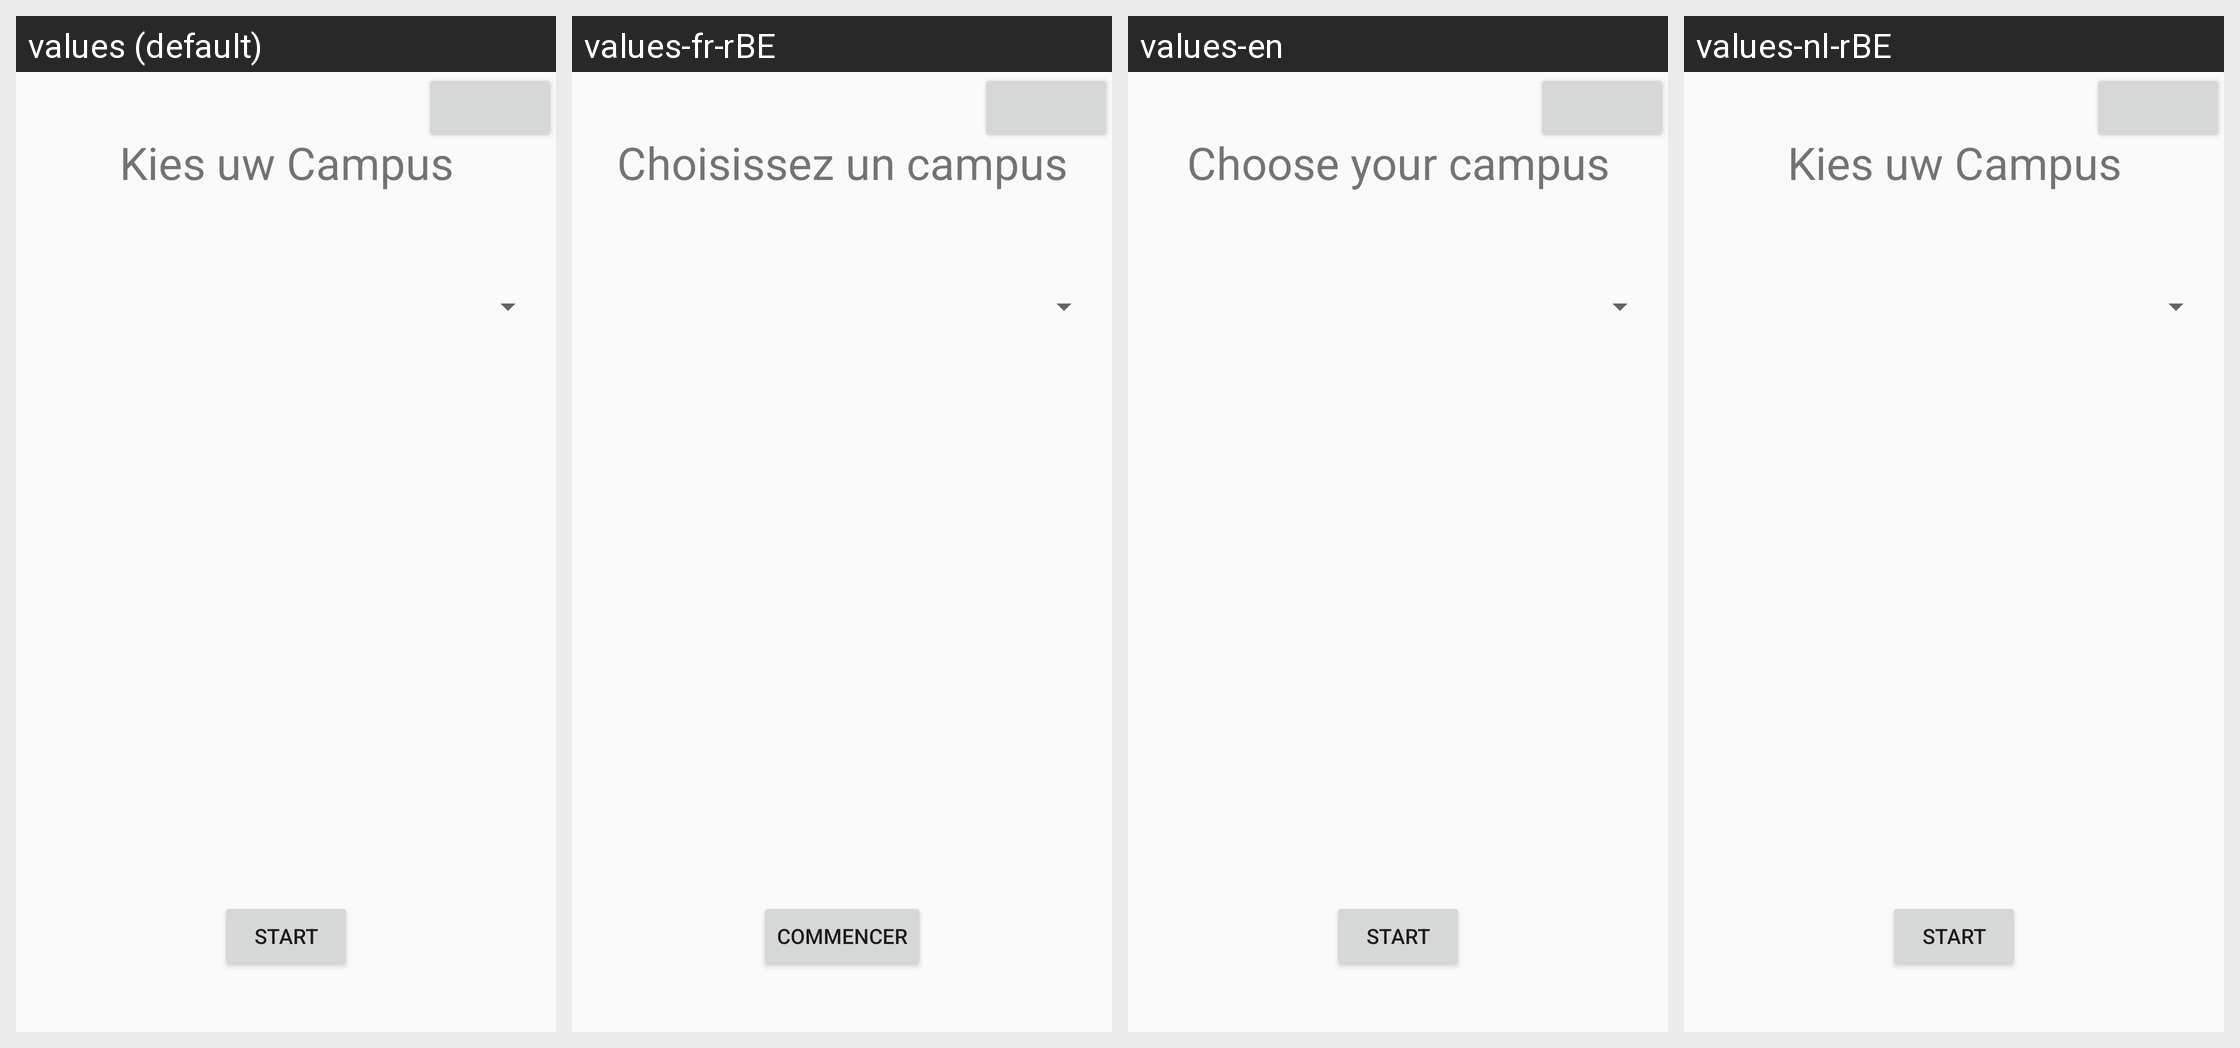

Strings drawn on this Android screen and how each of the app's shown locales translates them:
Android screen res/layout/activity_main.xml rendered under 4 locales, left to right: values (default), values-fr-rBE, values-en, values-nl-rBE. Device: Nexus 5 (rendered at 1080×1920; each locale shown at half size, 540×960, under a caption strip naming it); theme AppTheme.
Strings drawn on this screen, with the default value and each locale's value (text and hints the layout hard-codes, and strings that could not be matched under every locale, appear in the picture but are not listed):

kies_uw_campus
  values: Kies uw Campus
  values-fr-rBE: Choisissez un campus
  values-en: Choose your campus
  values-nl-rBE: Kies uw Campus

start
  values: Start
  values-fr-rBE: commencer
  values-en: Start
  values-nl-rBE: Start
